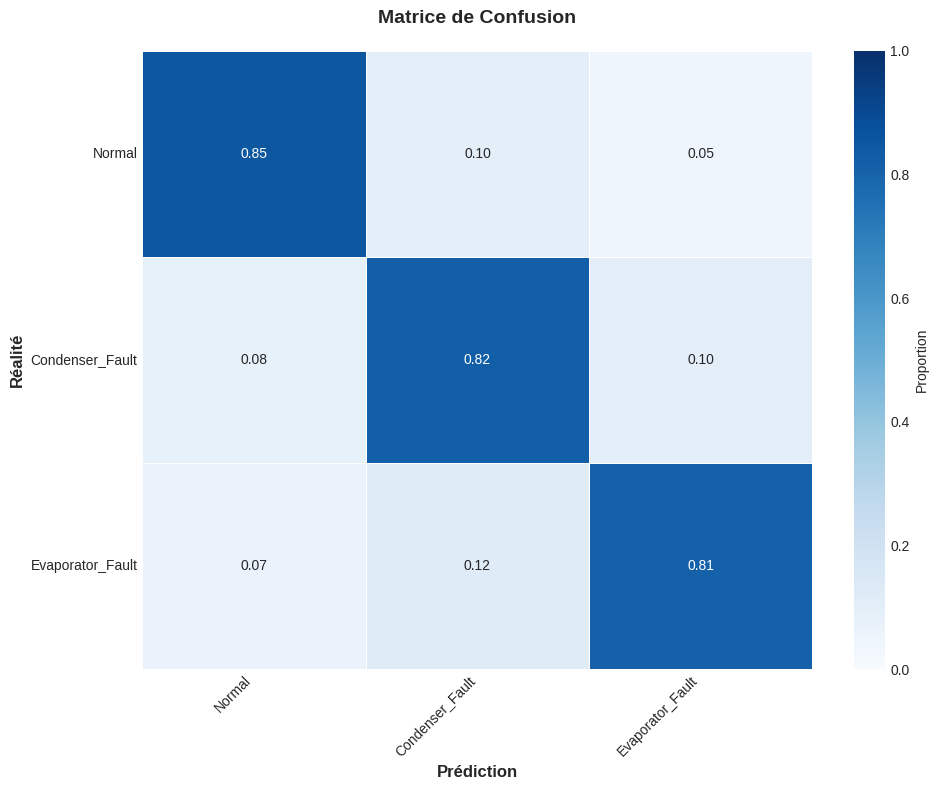

The matplotlib source for this figure:
"""
Visualisations pour FDD (Fault Detection & Diagnostics)
========================================================

Ce module fournit des visualisations professionnelles pour:
- Matrices de confusion
- Courbes ROC et AUC
- Importance des features
- Distribution des données
- Comparaison des modèles
- Diagrammes thermodynamiques (P-h)
"""

import numpy as np
import pandas as pd
from typing import Dict, List, Optional, Tuple
import matplotlib.pyplot as plt
import matplotlib.patches as mpatches
from matplotlib.gridspec import GridSpec
import seaborn as sns

# Style professionnel
plt.style.use('seaborn-v0_8-whitegrid')
COLORS = {
    'primary': '#2E86AB',      # Bleu profond
    'secondary': '#A23B72',    # Magenta
    'success': '#F18F01',      # Orange
    'danger': '#C73E1D',       # Rouge
    'neutral': '#3B1F2B',      # Noir-brun
    'light': '#E8E8E8',        # Gris clair
    'normal': '#2ECC71',       # Vert
    'fault': '#E74C3C',        # Rouge
}

CLASS_COLORS = {
    'Normal': '#2ECC71',
    'Condenser_Fouling': '#E74C3C',
    'Evaporator_Fouling': '#3498DB',
    'Refrigerant_Undercharge': '#F39C12',
    'Refrigerant_Overcharge': '#9B59B6',
    'Condenser_Fan_Fault': '#1ABC9C',
    'Evaporator_Fan_Fault': '#E91E63',
    'Compressor_Valve_Leak': '#795548',
    # Anciennes classes compatibles
    'Condenser_Fault': '#E74C3C',
    'Evaporator_Fault': '#3498DB',
}


class FDDVisualizer:
    """
    Classe de visualisation pour l'analyse FDD.
    
    Génère des graphiques publication-ready pour les résultats
    de diagnostic de défauts sur pompes à chaleur.
    """
    
    def __init__(self, figsize: Tuple[int, int] = (10, 8), dpi: int = 100):
        self.figsize = figsize
        self.dpi = dpi
        self.figures = {}
    
    def plot_confusion_matrix(
        self,
        cm: np.ndarray,
        class_names: List[str],
        title: str = "Matrice de Confusion",
        normalize: bool = True,
        cmap: str = 'Blues',
        save_path: Optional[str] = None
    ) -> plt.Figure:
        """
        Affiche une matrice de confusion stylisée.
        
        Parameters:
        -----------
        cm : np.ndarray
            Matrice de confusion
        class_names : List[str]
            Noms des classes
        title : str
            Titre du graphique
        normalize : bool
            Normaliser par ligne (rappel)
        cmap : str
            Colormap Matplotlib
        save_path : str, optional
            Chemin pour sauvegarder
        
        Returns:
        --------
        plt.Figure
        """
        fig, ax = plt.subplots(figsize=self.figsize, dpi=self.dpi)
        
        if normalize:
            cm_display = cm.astype('float') / cm.sum(axis=1, keepdims=True)
            fmt = '.2f'
            vmax = 1.0
        else:
            cm_display = cm
            fmt = 'd'
            vmax = cm.max()
        
        # Heatmap
        sns.heatmap(
            cm_display,
            annot=True,
            fmt=fmt,
            cmap=cmap,
            xticklabels=class_names,
            yticklabels=class_names,
            ax=ax,
            vmin=0,
            vmax=vmax,
            linewidths=0.5,
            linecolor='white',
            cbar_kws={'label': 'Proportion' if normalize else 'Compte'}
        )
        
        ax.set_xlabel('Prédiction', fontsize=12, fontweight='bold')
        ax.set_ylabel('Réalité', fontsize=12, fontweight='bold')
        ax.set_title(title, fontsize=14, fontweight='bold', pad=20)
        
        # Rotation des labels
        plt.setp(ax.get_xticklabels(), rotation=45, ha='right')
        plt.setp(ax.get_yticklabels(), rotation=0)
        
        plt.tight_layout()
        
        if save_path:
            fig.savefig(save_path, bbox_inches='tight', dpi=self.dpi)
        
        self.figures['confusion_matrix'] = fig
        return fig
    
    def plot_roc_curves(
        self,
        roc_data: Dict[str, Dict],
        title: str = "Courbes ROC par Classe",
        save_path: Optional[str] = None
    ) -> plt.Figure:
        """
        Affiche les courbes ROC pour chaque classe.
        
        Parameters:
        -----------
        roc_data : Dict
            Données ROC avec fpr, tpr, auc par classe
        """
        fig, ax = plt.subplots(figsize=self.figsize, dpi=self.dpi)
        
        for class_name, data in roc_data.items():
            color = CLASS_COLORS.get(class_name, COLORS['primary'])
            ax.plot(
                data['fpr'], data['tpr'],
                color=color,
                linewidth=2,
                label=f"{class_name} (AUC = {data['auc']:.3f})"
            )
        
        # Ligne de référence
        ax.plot([0, 1], [0, 1], 'k--', linewidth=1, alpha=0.5, label='Aléatoire')
        
        ax.set_xlim([0.0, 1.0])
        ax.set_ylim([0.0, 1.05])
        ax.set_xlabel('Taux de Faux Positifs (FPR)', fontsize=12)
        ax.set_ylabel('Taux de Vrais Positifs (TPR)', fontsize=12)
        ax.set_title(title, fontsize=14, fontweight='bold')
        ax.legend(loc='lower right', fontsize=10)
        ax.grid(True, alpha=0.3)
        
        plt.tight_layout()
        
        if save_path:
            fig.savefig(save_path, bbox_inches='tight', dpi=self.dpi)
        
        self.figures['roc_curves'] = fig
        return fig
    
    def plot_feature_importance(
        self,
        feature_importance: pd.DataFrame,
        top_n: int = 15,
        title: str = "Importance des Variables",
        save_path: Optional[str] = None
    ) -> plt.Figure:
        """
        Affiche un graphique d'importance des features.
        """
        fig, ax = plt.subplots(figsize=(10, 8), dpi=self.dpi)
        
        # Top N features
        df_top = feature_importance.head(top_n).copy()
        df_top = df_top.sort_values('importance', ascending=True)
        
        # Barres horizontales avec gradient
        colors = plt.cm.viridis(np.linspace(0.3, 0.9, len(df_top)))
        
        bars = ax.barh(
            df_top['feature'],
            df_top['importance'],
            color=colors,
            edgecolor='white',
            linewidth=0.5
        )
        
        # Annotations
        for bar, imp in zip(bars, df_top['importance']):
            ax.text(
                bar.get_width() + 0.002,
                bar.get_y() + bar.get_height() / 2,
                f'{imp:.3f}',
                va='center',
                fontsize=9
            )
        
        ax.set_xlabel('Importance', fontsize=12)
        ax.set_title(title, fontsize=14, fontweight='bold')
        ax.set_xlim([0, df_top['importance'].max() * 1.15])
        
        plt.tight_layout()
        
        if save_path:
            fig.savefig(save_path, bbox_inches='tight', dpi=self.dpi)
        
        self.figures['feature_importance'] = fig
        return fig
    
    def plot_model_comparison(
        self,
        comparison_df: pd.DataFrame,
        title: str = "Comparaison des Modèles",
        save_path: Optional[str] = None
    ) -> plt.Figure:
        """
        Affiche une comparaison radar ou barplot des modèles.
        """
        fig, axes = plt.subplots(1, 2, figsize=(14, 6), dpi=self.dpi)
        
        # Barplot groupé
        ax1 = axes[0]
        metrics = ['Accuracy', 'Precision', 'Recall', 'F1 Score']
        x = np.arange(len(comparison_df))
        width = 0.2
        
        colors = [COLORS['primary'], COLORS['secondary'], COLORS['success'], COLORS['danger']]
        
        for i, metric in enumerate(metrics):
            ax1.bar(
                x + i * width,
                comparison_df[metric],
                width,
                label=metric,
                color=colors[i],
                alpha=0.85
            )
        
        ax1.set_ylabel('Score', fontsize=12)
        ax1.set_title('Métriques par Modèle', fontsize=12, fontweight='bold')
        ax1.set_xticks(x + width * 1.5)
        ax1.set_xticklabels(comparison_df['Model'], rotation=45, ha='right')
        ax1.legend(loc='lower right')
        ax1.set_ylim([0, 1.05])
        ax1.grid(axis='y', alpha=0.3)
        
        # Radar chart
        ax2 = axes[1]
        
        # Préparer données radar
        categories = metrics
        N = len(categories)
        angles = [n / float(N) * 2 * np.pi for n in range(N)]
        angles += angles[:1]  # Fermer le polygone
        
        ax2 = plt.subplot(122, polar=True)
        
        model_colors = plt.cm.Set2(np.linspace(0, 1, len(comparison_df)))
        
        for idx, row in comparison_df.iterrows():
            values = [row[m] for m in metrics]
            values += values[:1]
            
            ax2.plot(angles, values, 'o-', linewidth=2, 
                    label=row['Model'], color=model_colors[idx])
            ax2.fill(angles, values, alpha=0.15, color=model_colors[idx])
        
        ax2.set_xticks(angles[:-1])
        ax2.set_xticklabels(categories, fontsize=10)
        ax2.set_ylim([0, 1])
        ax2.set_title('Profil de Performance', fontsize=12, fontweight='bold', pad=20)
        ax2.legend(loc='upper right', bbox_to_anchor=(1.3, 1.0))
        
        plt.suptitle(title, fontsize=14, fontweight='bold', y=1.02)
        plt.tight_layout()
        
        if save_path:
            fig.savefig(save_path, bbox_inches='tight', dpi=self.dpi)
        
        self.figures['model_comparison'] = fig
        return fig
    
    def plot_data_distribution(
        self,
        df: pd.DataFrame,
        features: List[str],
        label_col: str = 'fault_type',
        title: str = "Distribution des Données par Classe",
        save_path: Optional[str] = None
    ) -> plt.Figure:
        """
        Affiche la distribution des features par classe.
        """
        n_features = len(features)
        n_cols = 3
        n_rows = (n_features + n_cols - 1) // n_cols
        
        fig, axes = plt.subplots(n_rows, n_cols, figsize=(15, 4 * n_rows), dpi=self.dpi)
        axes = axes.flatten() if n_rows > 1 else [axes] if n_cols == 1 else axes
        
        unique_classes = df[label_col].unique()
        palette = {c: CLASS_COLORS.get(c, '#666666') for c in unique_classes}
        
        for idx, feature in enumerate(features):
            ax = axes[idx]
            
            for class_name in unique_classes:
                data = df[df[label_col] == class_name][feature]
                sns.kdeplot(
                    data=data,
                    ax=ax,
                    label=class_name,
                    color=palette[class_name],
                    fill=True,
                    alpha=0.3
                )
            
            ax.set_xlabel(feature, fontsize=10)
            ax.set_ylabel('Densité', fontsize=10)
            ax.legend(fontsize=8)
            ax.grid(True, alpha=0.3)
        
        # Cacher les axes vides
        for idx in range(len(features), len(axes)):
            axes[idx].set_visible(False)
        
        plt.suptitle(title, fontsize=14, fontweight='bold', y=1.02)
        plt.tight_layout()
        
        if save_path:
            fig.savefig(save_path, bbox_inches='tight', dpi=self.dpi)
        
        self.figures['data_distribution'] = fig
        return fig
    
    def plot_pairplot_key_features(
        self,
        df: pd.DataFrame,
        features: List[str],
        label_col: str = 'fault_type',
        save_path: Optional[str] = None
    ) -> plt.Figure:
        """
        Crée un pairplot des features clés.
        """
        unique_classes = df[label_col].unique()
        palette = {c: CLASS_COLORS.get(c, '#666666') for c in unique_classes}
        
        g = sns.pairplot(
            df[features + [label_col]],
            hue=label_col,
            palette=palette,
            diag_kind='kde',
            plot_kws={'alpha': 0.6, 's': 30},
            diag_kws={'fill': True, 'alpha': 0.5}
        )
        
        g.fig.suptitle('Relations entre Variables Clés', y=1.02, fontsize=14, fontweight='bold')
        
        if save_path:
            g.fig.savefig(save_path, bbox_inches='tight', dpi=self.dpi)
        
        self.figures['pairplot'] = g.fig
        return g.fig
    
    def plot_ph_diagram(
        self,
        cycle_points: Dict[str, Tuple[float, float]],
        title: str = "Diagramme Pression-Enthalpie (P-h)",
        save_path: Optional[str] = None
    ) -> plt.Figure:
        """
        Affiche un diagramme P-h simplifié du cycle.
        
        Parameters:
        -----------
        cycle_points : Dict
            Points du cycle {'1': (h1, P1), '2': (h2, P2), ...}
        """
        fig, ax = plt.subplots(figsize=(12, 8), dpi=self.dpi)
        
        # Extraire les points
        points = []
        labels = ['1 (Aspiration)', '2 (Refoulement)', '3 (Sortie Cond.)', '4 (Entrée Évap.)']
        
        for i, (key, (h, P)) in enumerate(cycle_points.items()):
            points.append((h, P))
            ax.scatter(h, P, s=100, zorder=5, c=COLORS['primary'])
            ax.annotate(
                labels[i] if i < len(labels) else key,
                (h, P), xytext=(10, 10),
                textcoords='offset points',
                fontsize=10, fontweight='bold'
            )
        
        # Tracer le cycle
        if len(points) >= 4:
            h_vals = [p[0] for p in points]
            P_vals = [p[1] for p in points]
            
            # Fermer le cycle
            h_cycle = h_vals + [h_vals[0]]
            P_cycle = P_vals + [P_vals[0]]
            
            ax.plot(h_cycle, P_cycle, 'b-', linewidth=2, alpha=0.7)
            
            # Zones colorées
            ax.fill(h_cycle, P_cycle, alpha=0.1, color=COLORS['primary'])
        
        # Lignes isobares
        ax.axhline(y=points[0][1], color='green', linestyle='--', alpha=0.5, label='P_évaporation')
        ax.axhline(y=points[1][1], color='red', linestyle='--', alpha=0.5, label='P_condensation')
        
        ax.set_xlabel('Enthalpie (kJ/kg)', fontsize=12)
        ax.set_ylabel('Pression (bar)', fontsize=12)
        ax.set_title(title, fontsize=14, fontweight='bold')
        ax.legend(loc='upper left')
        ax.set_yscale('log')
        ax.grid(True, alpha=0.3)
        
        plt.tight_layout()
        
        if save_path:
            fig.savefig(save_path, bbox_inches='tight', dpi=self.dpi)
        
        self.figures['ph_diagram'] = fig
        return fig
    
    def plot_compressor_envelope(
        self,
        operating_points: Optional[List[Tuple[float, float]]] = None,
        T_evap_limits: Tuple[float, float] = (-25, 20),
        T_cond_limits: Tuple[float, float] = (20, 65),
        save_path: Optional[str] = None
    ) -> plt.Figure:
        """
        Affiche l'enveloppe de fonctionnement du compresseur.
        """
        fig, ax = plt.subplots(figsize=(10, 8), dpi=self.dpi)
        
        # Zone admissible
        envelope = plt.Rectangle(
            (T_evap_limits[0], T_cond_limits[0]),
            T_evap_limits[1] - T_evap_limits[0],
            T_cond_limits[1] - T_cond_limits[0],
            fill=True, facecolor='lightgreen', edgecolor='green',
            alpha=0.3, linewidth=2, label='Zone Admissible'
        )
        ax.add_patch(envelope)
        
        # Zones critiques
        # Zone haute température refoulement
        high_temp_zone = plt.Polygon(
            [[T_evap_limits[0], T_cond_limits[1]],
             [T_evap_limits[0], T_cond_limits[1] + 15],
             [T_evap_limits[1], T_cond_limits[1] + 15],
             [T_evap_limits[1], T_cond_limits[1]]],
            facecolor='orange', alpha=0.4, edgecolor='darkorange',
            linewidth=2, label='Zone Haute T° Refoulement'
        )
        ax.add_patch(high_temp_zone)
        
        # Zone basse pression évaporation
        low_evap_zone = plt.Polygon(
            [[T_evap_limits[0] - 10, T_cond_limits[0]],
             [T_evap_limits[0] - 10, T_cond_limits[1]],
             [T_evap_limits[0], T_cond_limits[1]],
             [T_evap_limits[0], T_cond_limits[0]]],
            facecolor='red', alpha=0.3, edgecolor='darkred',
            linewidth=2, label='Zone Basse P° Évaporation'
        )
        ax.add_patch(low_evap_zone)
        
        # Points de fonctionnement
        if operating_points:
            T_evaps = [p[0] for p in operating_points]
            T_conds = [p[1] for p in operating_points]
            ax.scatter(T_evaps, T_conds, c=COLORS['primary'], s=50, zorder=5,
                      label='Points de fonctionnement', alpha=0.7)
        
        # Lignes iso-tau
        for tau in [2, 3, 4, 5]:
            # T_cond = T_evap + delta (approximation)
            T_evap_range = np.linspace(-25, 20, 50)
            T_cond_range = T_evap_range + 10 * tau
            ax.plot(T_evap_range, T_cond_range, '--', alpha=0.4, 
                   label=f'τ ≈ {tau}' if tau == 3 else None)
        
        ax.set_xlabel('Température Évaporation (°C)', fontsize=12)
        ax.set_ylabel('Température Condensation (°C)', fontsize=12)
        ax.set_title("Enveloppe de Fonctionnement du Compresseur", fontsize=14, fontweight='bold')
        ax.set_xlim([-35, 25])
        ax.set_ylim([15, 80])
        ax.legend(loc='upper left')
        ax.grid(True, alpha=0.3)
        
        plt.tight_layout()
        
        if save_path:
            fig.savefig(save_path, bbox_inches='tight', dpi=self.dpi)
        
        self.figures['compressor_envelope'] = fig
        return fig
    
    def create_report_figure(
        self,
        results_dict: Dict,
        df: pd.DataFrame,
        feature_cols: List[str],
        label_col: str = 'fault_type',
        save_path: Optional[str] = None
    ) -> plt.Figure:
        """
        Crée une figure de synthèse pour le rapport.
        """
        fig = plt.figure(figsize=(16, 12), dpi=self.dpi)
        gs = GridSpec(2, 3, figure=fig, hspace=0.3, wspace=0.3)
        
        # Récupérer le meilleur résultat
        best_name = max(results_dict.keys(), key=lambda k: results_dict[k].f1_macro)
        best_result = results_dict[best_name]
        
        # 1. Matrice de confusion (grande)
        ax1 = fig.add_subplot(gs[0, :2])
        cm = best_result.confusion_matrix
        class_names = list(set(df[label_col]))
        cm_norm = cm.astype('float') / cm.sum(axis=1, keepdims=True)
        
        sns.heatmap(cm_norm, annot=True, fmt='.2f', cmap='Blues',
                   xticklabels=class_names, yticklabels=class_names, ax=ax1)
        ax1.set_xlabel('Prédiction')
        ax1.set_ylabel('Réalité')
        ax1.set_title(f'Matrice de Confusion - {best_name}', fontweight='bold')
        
        # 2. Métriques
        ax2 = fig.add_subplot(gs[0, 2])
        metrics = ['Accuracy', 'Precision', 'Recall', 'F1']
        values = [best_result.accuracy, best_result.precision_macro,
                 best_result.recall_macro, best_result.f1_macro]
        colors = [COLORS['primary'], COLORS['secondary'], COLORS['success'], COLORS['danger']]
        
        bars = ax2.barh(metrics, values, color=colors)
        ax2.set_xlim([0, 1.1])
        for bar, val in zip(bars, values):
            ax2.text(val + 0.02, bar.get_y() + bar.get_height()/2,
                    f'{val:.3f}', va='center', fontweight='bold')
        ax2.set_title('Métriques de Performance', fontweight='bold')
        
        # 3. Importance des features
        ax3 = fig.add_subplot(gs[1, 0])
        if best_result.feature_importance is not None:
            top_features = best_result.feature_importance.head(8)
            ax3.barh(top_features['feature'], top_features['importance'],
                    color=plt.cm.viridis(np.linspace(0.3, 0.9, len(top_features))))
            ax3.set_xlabel('Importance')
            ax3.set_title('Top 8 Variables', fontweight='bold')
        
        # 4. Distribution COP par classe
        ax4 = fig.add_subplot(gs[1, 1])
        if 'COP' in df.columns:
            for class_name in df[label_col].unique():
                data = df[df[label_col] == class_name]['COP']
                sns.kdeplot(data, ax=ax4, label=class_name,
                           color=CLASS_COLORS.get(class_name, '#666666'), fill=True, alpha=0.3)
            ax4.set_xlabel('COP')
            ax4.set_title('Distribution du COP par État', fontweight='bold')
            ax4.legend(fontsize=8)
        
        # 5. Scatter P_evap vs P_cond
        ax5 = fig.add_subplot(gs[1, 2])
        for class_name in df[label_col].unique():
            subset = df[df[label_col] == class_name]
            ax5.scatter(subset['P_evap'], subset['P_cond'], 
                       label=class_name, alpha=0.5, s=20,
                       c=CLASS_COLORS.get(class_name, '#666666'))
        ax5.set_xlabel('P_évaporation (bar)')
        ax5.set_ylabel('P_condensation (bar)')
        ax5.set_title('Espace des Pressions', fontweight='bold')
        ax5.legend(fontsize=8)
        
        plt.suptitle('Rapport de Diagnostic FDD - Pompe à Chaleur',
                    fontsize=16, fontweight='bold', y=1.02)
        
        if save_path:
            fig.savefig(save_path, bbox_inches='tight', dpi=self.dpi)
        
        self.figures['report'] = fig
        return fig
    
    def save_all_figures(self, output_dir: str):
        """Sauvegarde toutes les figures générées."""
        import os
        os.makedirs(output_dir, exist_ok=True)
        
        for name, fig in self.figures.items():
            path = os.path.join(output_dir, f'{name}.png')
            fig.savefig(path, bbox_inches='tight', dpi=self.dpi)
            print(f"Sauvegardé: {path}")


if __name__ == "__main__":
    # Test des visualisations
    print("=== Test des Visualisations FDD ===\n")
    
    viz = FDDVisualizer()
    
    # Matrice de confusion exemple
    cm = np.array([
        [85, 10, 5],
        [8, 82, 10],
        [7, 12, 81]
    ])
    class_names = ['Normal', 'Condenser_Fault', 'Evaporator_Fault']
    
    fig = viz.plot_confusion_matrix(cm, class_names)
    plt.show()
    
    print("Test terminé.")
